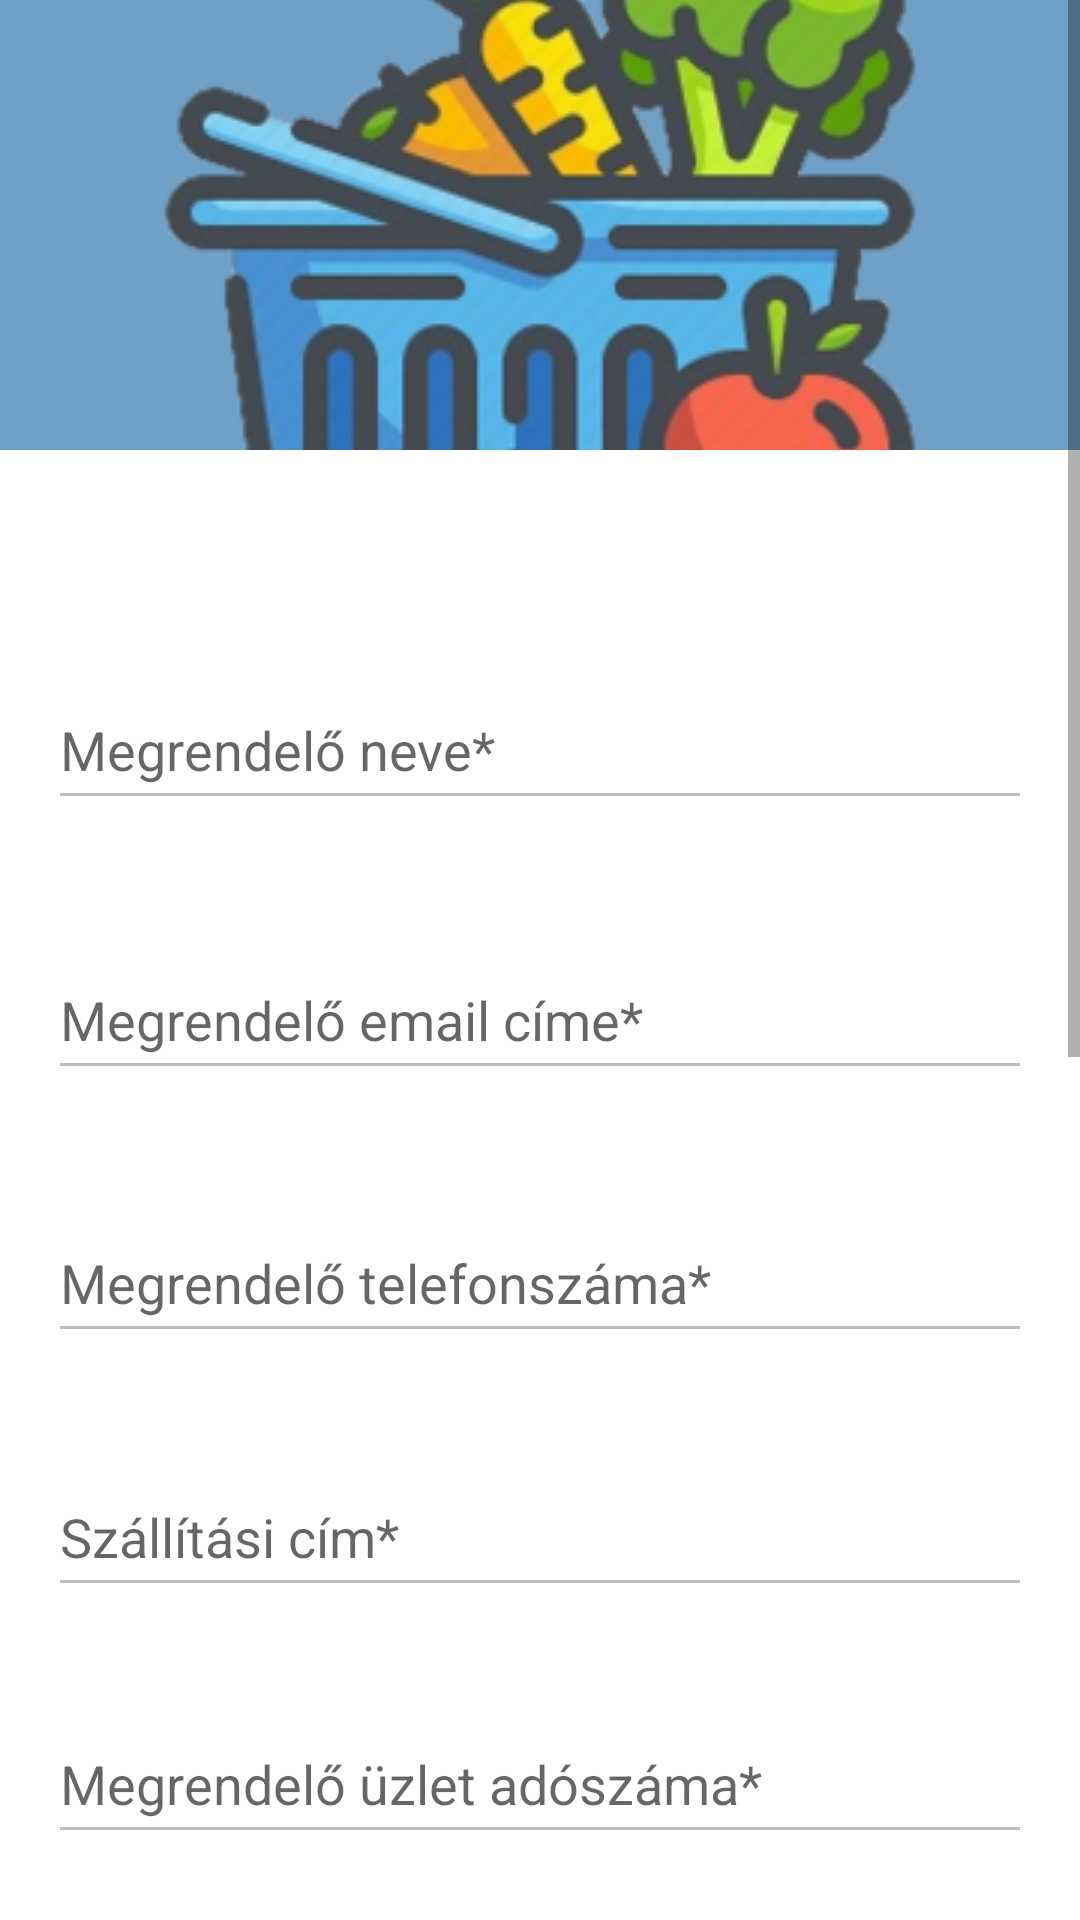

Reconstruct the res/layout file that produces this screen, plus the resources it refers to.
<!-- AndroidManifest.xml: application theme Theme.Zoldseges -->
<!-- res/layout/activity_payment.xml -->
<?xml version="1.0" encoding="utf-8"?>
<ScrollView xmlns:android="http://schemas.android.com/apk/res/android"
    xmlns:app="http://schemas.android.com/apk/res-auto"
    xmlns:tools="http://schemas.android.com/tools"
    android:layout_width="match_parent"
    android:layout_height="match_parent"
    android:fillViewport="true"
    tools:context=".Activitys.PaymentActivity">

    <androidx.constraintlayout.widget.ConstraintLayout
        android:layout_width="match_parent"
        android:layout_height="wrap_content">


        <ProgressBar
            android:id="@+id/progressFizetes"
            style="?android:attr/progressBarStyle"
            android:layout_width="wrap_content"
            android:layout_height="wrap_content"
            android:layout_gravity="center_horizontal|top"
            android:animateLayoutChanges="true"
            android:visibility="gone"
            app:layout_constraintBottom_toBottomOf="parent"
            app:layout_constraintEnd_toEndOf="parent"
            app:layout_constraintStart_toStartOf="parent"
            app:layout_constraintTop_toTopOf="parent"
            app:layout_constraintVertical_bias="0.257" />

        <TextView
            android:id="@+id/betoltesFizetes"
            android:layout_width="match_parent"
            android:layout_height="50dp"
            android:layout_gravity="center_horizontal|center_vertical"
            android:animateLayoutChanges="true"
            android:text="@string/feldolgozas_folyamatban"
            android:textAlignment="center"
            android:textSize="20sp"
            android:visibility="gone"
            app:layout_constraintBottom_toBottomOf="parent"
            app:layout_constraintEnd_toEndOf="parent"
            app:layout_constraintStart_toStartOf="parent"
            app:layout_constraintTop_toBottomOf="@+id/progressFizetes"
            app:layout_constraintVertical_bias="0.037" />

        <ImageView
            android:id="@+id/fizetesKep"
            android:layout_width="match_parent"
            android:layout_height="150dp"
            android:adjustViewBounds="true"
            android:animateLayoutChanges="true"
            android:background="@color/purple_200"
            android:contentDescription="@string/bolt_kepe"
            android:foreground="#28000000"
            android:scaleType="center"
            android:src="@drawable/logo"
            app:layout_constraintBottom_toBottomOf="parent"
            app:layout_constraintEnd_toEndOf="parent"
            app:layout_constraintStart_toStartOf="parent"
            app:layout_constraintTop_toTopOf="parent"
            app:layout_constraintVertical_bias="0"
            app:layout_scrollFlags="scroll|exitUntilCollapsed" />

        <TextView
            android:id="@+id/adatModosit"
            android:layout_width="match_parent"
            android:layout_height="wrap_content"
            android:layout_marginStart="16dp"
            android:textSize="16sp"
            android:visibility="visible"
            app:layout_constraintBottom_toBottomOf="parent"
            app:layout_constraintEnd_toEndOf="parent"
            app:layout_constraintStart_toStartOf="parent"
            app:layout_constraintTop_toBottomOf="@+id/fizetesKep"
            app:layout_constraintVertical_bias="0.027" />

        <EditText
            android:id="@+id/megrendeloNeve"
            android:layout_width="match_parent"
            android:layout_height="50dp"
            android:layout_margin="16dp"
            android:autofillHints="name"
            android:enabled="false"
            android:hint="@string/megrendelo_neve"
            android:inputType="text"
            app:layout_constraintBottom_toBottomOf="parent"
            app:layout_constraintEnd_toEndOf="parent"
            app:layout_constraintHorizontal_bias="1.0"
            app:layout_constraintStart_toStartOf="parent"
            app:layout_constraintTop_toBottomOf="@+id/adatModosit"
            app:layout_constraintVertical_bias="0.01" />

        <EditText
            android:id="@+id/megrendeloEmailCime"
            android:layout_width="match_parent"
            android:layout_height="50dp"
            android:layout_margin="16dp"
            android:autofillHints="emailAddress"
            android:enabled="false"
            android:hint="@string/megrendelo_email_cime"
            android:inputType="textEmailAddress"
            app:layout_constraintBottom_toBottomOf="parent"
            app:layout_constraintEnd_toEndOf="parent"
            app:layout_constraintHorizontal_bias="0.0"
            app:layout_constraintStart_toStartOf="parent"
            app:layout_constraintTop_toBottomOf="@+id/megrendeloNeve"
            app:layout_constraintVertical_bias="0.03" />

        <EditText
            android:id="@+id/megrendeloTelefonszama"
            android:layout_width="match_parent"
            android:layout_height="50dp"
            android:layout_margin="16dp"
            android:autofillHints="phone"
            android:enabled="false"
            android:hint="@string/megrendel_telefonszama"
            android:inputType="phone"
            app:layout_constraintBottom_toBottomOf="parent"
            app:layout_constraintEnd_toEndOf="parent"
            app:layout_constraintHorizontal_bias="0.0"
            app:layout_constraintStart_toStartOf="parent"
            app:layout_constraintTop_toBottomOf="@+id/megrendeloEmailCime"
            app:layout_constraintVertical_bias="0.03" />

        <EditText
            android:id="@+id/megrendeloSzallitasiCime"
            android:layout_width="match_parent"
            android:layout_height="50dp"
            android:layout_margin="16dp"
            android:autofillHints="postalAddress"
            android:enabled="false"
            android:hint="@string/szallitasi_cim_rende"
            android:inputType="textPostalAddress"
            app:layout_constraintBottom_toBottomOf="parent"
            app:layout_constraintEnd_toEndOf="parent"
            app:layout_constraintHorizontal_bias="0.0"
            app:layout_constraintStart_toStartOf="parent"
            app:layout_constraintTop_toBottomOf="@+id/megrendeloTelefonszama"
            app:layout_constraintVertical_bias="0.03" />

        <EditText
            android:id="@+id/megrendeloCegAdoszama"
            android:layout_width="match_parent"
            android:layout_height="50dp"
            android:layout_margin="16dp"
            android:autofillHints="creditCardNumber"
            android:enabled="false"
            android:hint="@string/megrendel_uzlet_adoszam"
            android:inputType="number"
            app:layout_constraintBottom_toBottomOf="parent"
            app:layout_constraintEnd_toEndOf="parent"
            app:layout_constraintHorizontal_bias="0.0"
            app:layout_constraintStart_toStartOf="parent"
            app:layout_constraintTop_toBottomOf="@+id/megrendeloSzallitasiCime"
            app:layout_constraintVertical_bias="0.03" />

        <EditText
            android:id="@+id/megrendeloCegSzekhelye"
            android:layout_width="match_parent"
            android:layout_height="50dp"
            android:layout_margin="16dp"
            android:autofillHints="postalAddress"
            android:enabled="false"
            android:hint="@string/szamlazasi_cim"
            android:inputType="text"
            app:layout_constraintBottom_toBottomOf="parent"
            app:layout_constraintEnd_toEndOf="parent"
            app:layout_constraintHorizontal_bias="0.0"
            app:layout_constraintStart_toStartOf="parent"
            app:layout_constraintTop_toBottomOf="@+id/megrendeloCegAdoszama"
            app:layout_constraintVertical_bias="0.03" />

        <TextView
            android:id="@+id/rendelendoTermekText"
            android:layout_width="match_parent"
            android:layout_height="wrap_content"

            android:layout_marginStart="16dp"
            android:layout_marginTop="16dp"
            android:layout_marginEnd="16dp"
            android:text="@string/termekek_fizetes"
            android:textSize="20sp"
            app:layout_constraintBottom_toBottomOf="parent"
            app:layout_constraintEnd_toEndOf="parent"
            app:layout_constraintHorizontal_bias="0.0"
            app:layout_constraintStart_toStartOf="parent"
            app:layout_constraintTop_toBottomOf="@+id/megrendeloCegSzekhelye"
            app:layout_constraintVertical_bias="0.1" />

        <TextView
            android:id="@+id/kosarTartalma"
            android:layout_width="match_parent"
            android:layout_height="wrap_content"
            android:layout_marginStart="16dp"
            android:layout_marginEnd="16dp"
            android:layout_marginBottom="16dp"
            android:textSize="18sp"
            app:layout_constraintBottom_toBottomOf="parent"
            app:layout_constraintEnd_toEndOf="parent"
            app:layout_constraintHorizontal_bias="0.0"
            app:layout_constraintStart_toStartOf="parent"
            app:layout_constraintTop_toBottomOf="@+id/rendelendoTermekText"
            app:layout_constraintVertical_bias="0.02" />

        <TextView
            android:id="@+id/totalAmount"
            android:layout_width="match_parent"
            android:layout_height="wrap_content"
            android:layout_marginStart="16dp"
            android:layout_marginEnd="16dp"
            android:text=""
            android:textSize="18sp"
            app:layout_constraintBottom_toBottomOf="parent"
            app:layout_constraintEnd_toEndOf="parent"
            app:layout_constraintHorizontal_bias="0.0"
            app:layout_constraintStart_toStartOf="parent"
            app:layout_constraintTop_toBottomOf="@+id/kosarTartalma"
            app:layout_constraintVertical_bias="0.1" />

        <CheckBox
            android:id="@+id/aszfElfogad"
            android:layout_width="wrap_content"
            android:layout_height="60dp"
            android:layout_marginStart="16dp"
            android:layout_marginTop="20dp"
            android:layout_marginEnd="16dp"
            android:buttonTint="@color/purple_500"
            android:text="@string/elfogadom_az_aszf"
            android:textSize="14sp"
            app:layout_constraintBottom_toBottomOf="parent"
            app:layout_constraintEnd_toEndOf="parent"
            app:layout_constraintHorizontal_bias="0.0"
            app:layout_constraintStart_toStartOf="parent"
            app:layout_constraintTop_toBottomOf="@+id/totalAmount"
            app:layout_constraintVertical_bias="0.1" />

        <Button
            android:id="@+id/rendelesLeadasa"
            android:layout_width="wrap_content"
            android:layout_height="50dp"
            android:layout_margin="70dp"
            android:layout_marginTop="20dp"
            android:onClick="onOrderSubmission"
            android:text="@string/rendeles_lead"
            app:layout_constraintBottom_toBottomOf="parent"
            app:layout_constraintEnd_toEndOf="parent"
            app:layout_constraintStart_toStartOf="parent"
            app:layout_constraintTop_toBottomOf="@+id/aszfElfogad"
            app:layout_constraintVertical_bias="0.0" />

    </androidx.constraintlayout.widget.ConstraintLayout>
</ScrollView>
<!-- resources referenced by this layout -->
<resources>
  <color name="purple_200">#70A0C6</color>
  <color name="purple_500">#70A0C6</color>
  <!-- drawable logo: png bitmap (drawable, 112524 bytes) -->
  <string name="bolt_kepe">Bolt Képe</string>
  <string name="elfogadom_az_aszf">Elfogadom az ÁSZF-t</string>
  <string name="feldolgozas_folyamatban">Fizetés folyamatban...</string>
  <string name="megrendel_telefonszama">Megrendelő telefonszáma*</string>
  <string name="megrendel_uzlet_adoszam">Megrendelő üzlet adószáma*</string>
  <string name="megrendelo_email_cime">Megrendelő email címe*</string>
  <string name="megrendelo_neve">Megrendelő neve*</string>
  <string name="rendeles_lead">Rendelés leadása</string>
  <string name="szallitasi_cim_rende">Szállítási cím*</string>
  <string name="szamlazasi_cim">Számlázási cím*</string>
  <string name="termekek_fizetes">Termékek:</string>
  <style name="Theme.Zoldseges" parent="Theme.MaterialComponents.Light.DarkActionBar">
          
          <item name="colorPrimary">@color/purple_500</item>
          <item name="colorPrimaryVariant">@color/purple_700</item>
          <item name="colorOnPrimary">@color/white</item>
          
          <item name="colorSecondary">@color/teal_200</item>
          <item name="colorSecondaryVariant">@color/teal_700</item>
          <item name="colorOnSecondary">@color/black</item>
          
          <item name="android:statusBarColor">?attr/colorPrimaryVariant</item>
          
          <item name="titleTextColor">#FFF</item>
      </style>
  <color name="purple_700">#446F91</color>
  <color name="white">#FFFFFFFF</color>
  <color name="teal_200">#FF03DAC5</color>
  <color name="teal_700">#FF018786</color>
  <color name="black">#FF000000</color>
</resources>
